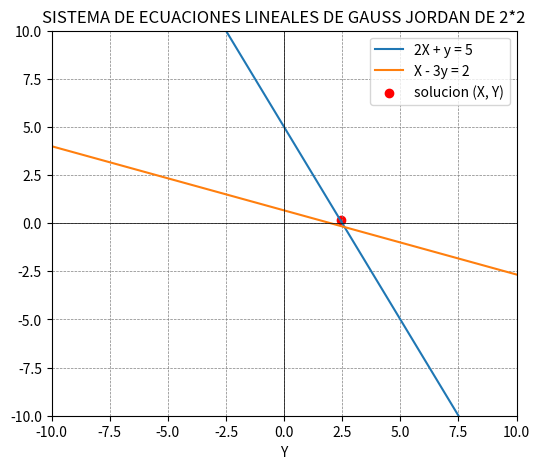

Here is the Python script that generated this plot:
#SISTEMA DE ECUACION LINEAL USANDO LA REGLA DE GAUSS JORDAN
import matplotlib.pyplot as plt

import numpy as np

#sistema de ecucaiones definido
A = np.array([[2, 1], [1, -3]])
B = np.array([5, 2])

#Definimos la variable x
X = np.linalg.solve(A, B)

#Graficamos las ecuaciones a resolver.
X_vals = np.linspace(-10, 10, 100)
Y1 = (5 - 2 * X_vals) / 1
Y2 = (X_vals -2) / -3

plt.figure(figsize=(6, 5))
plt.plot(X_vals,Y1, label='2X + y = 5')
plt.plot(X_vals,Y2, label='X - 3y = 2')
plt.xlim(-10, 10)
plt.ylim(-10,10)

#Solucion grafica
plt.scatter(X[0], X[1], color="red", label='solucion (X, Y)')

plt.xlabel('X')
plt.xlabel('Y')
plt.axhline(0, color='black',linewidth=0.5)
plt.axvline(0, color='black',linewidth=0.5)
plt.grid(color = 'gray', linestyle = '--', linewidth=0.5)
plt.legend()
plt.title('SISTEMA DE ECUACIONES LINEALES DE GAUSS JORDAN DE 2*2')
plt.show()
print(f"La solución es X = {X[0]}, Y = {X[1]}")